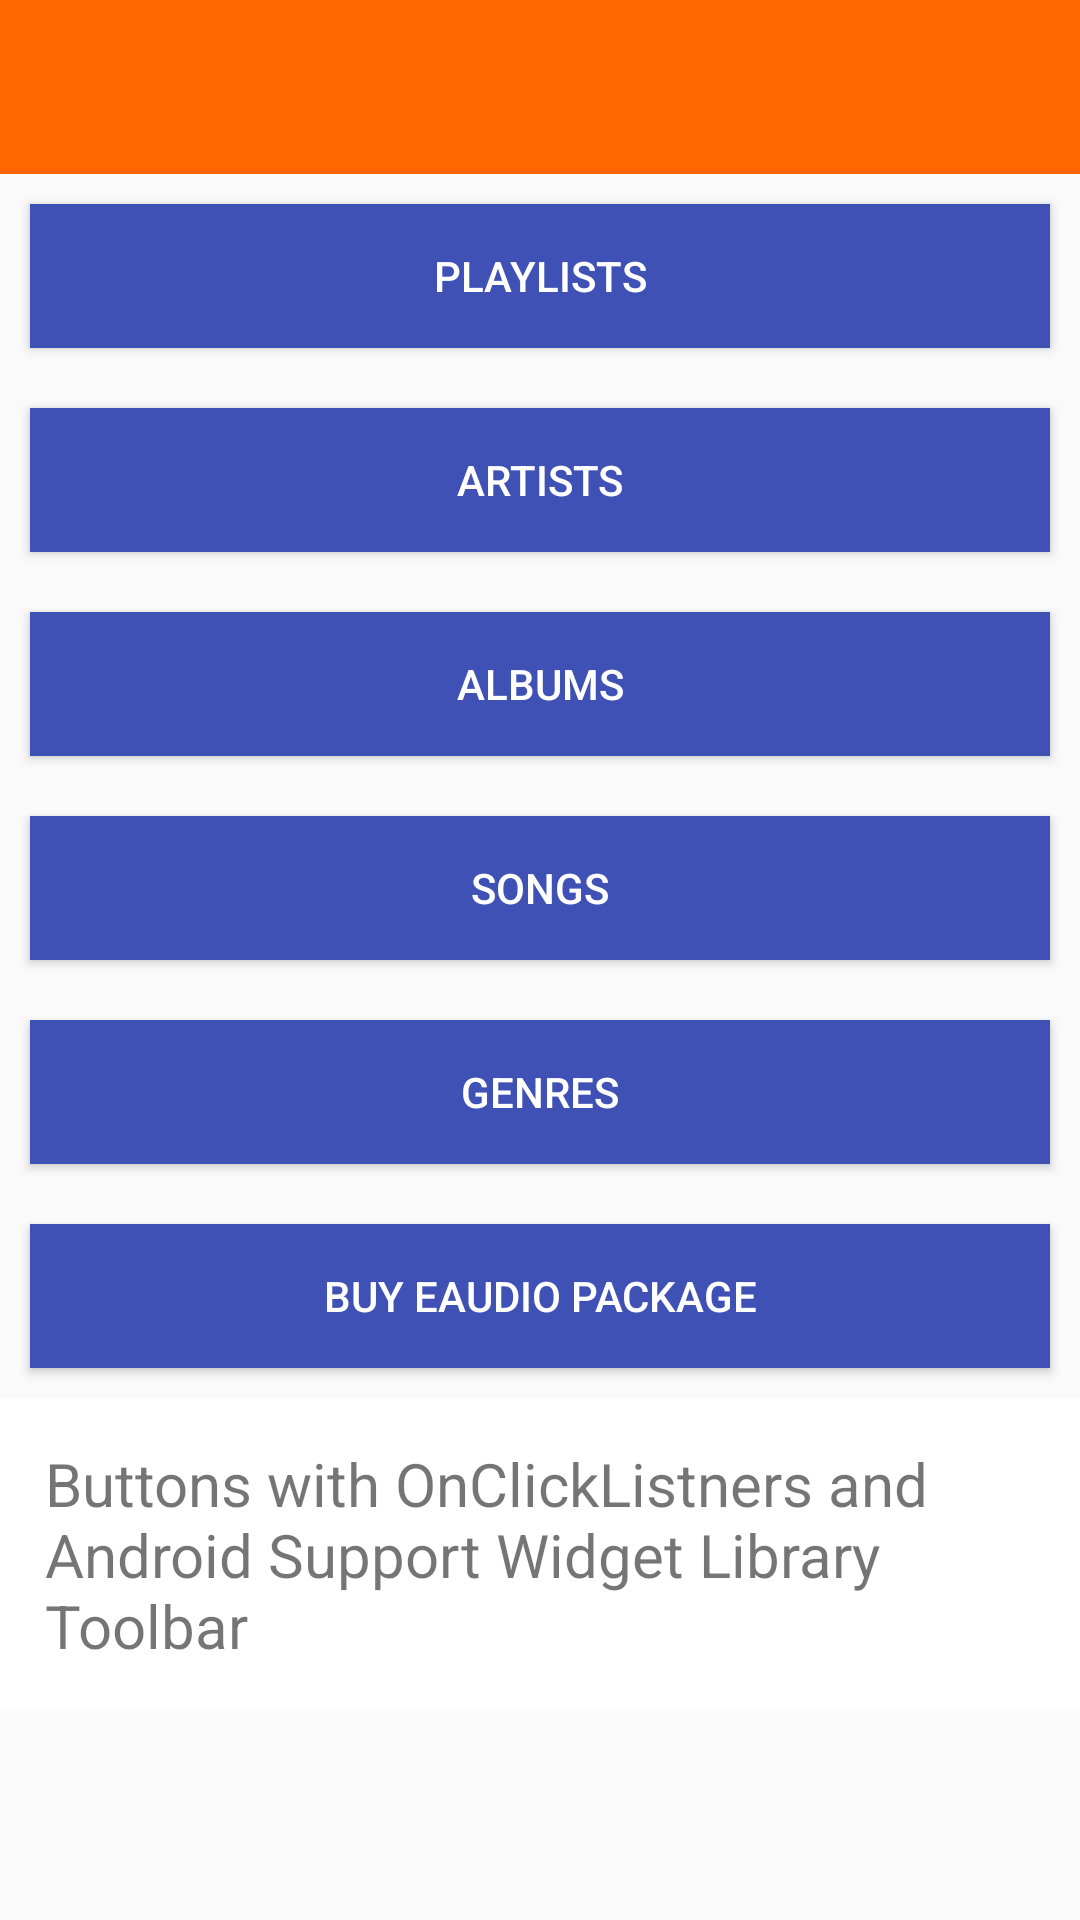

Produce the Android XML layout that renders to this screen, including the resource entries it uses.
<!-- AndroidManifest.xml: application theme AppTheme -->
<!-- res/layout/activity_main.xml -->
<?xml version="1.0" encoding="utf-8"?>
<ScrollView xmlns:android="http://schemas.android.com/apk/res/android"
    xmlns:app="http://schemas.android.com/apk/res-auto"
    xmlns:tools="http://schemas.android.com/tools"
    android:layout_width="match_parent"
    android:layout_height="match_parent"
    android:background="@drawable/materialbg"
    android:fitsSystemWindows="true"
    android:orientation="vertical"
    tools:context="com.example.android.eaudioplayer.MainActivity">


    <LinearLayout
        android:layout_width="match_parent"
        android:layout_height="wrap_content"
        android:orientation="vertical">

        <android.support.v7.widget.Toolbar
            android:id="@+id/toolbar1"
            android:layout_width="fill_parent"
            android:layout_height="58dp"
            android:background="@color/accent"
            android:minHeight="?attr/actionBarSize"
            app:titleTextColor="@color/toolbarText">

        </android.support.v7.widget.Toolbar>

        <Button
            android:id="@+id/musicPlaylists"
            android:layout_width="match_parent"
            android:layout_height="match_parent"
            android:layout_margin="10dp"
            android:background="@color/colorPrimary"
            android:text="Playlists">

        </Button>

        <Button
            android:id="@+id/musicArtists"
            android:layout_width="match_parent"
            android:layout_height="match_parent"
            android:layout_margin="10dp"
            android:background="@color/colorPrimary"
            android:text="Artists">

        </Button>

        <Button
            android:id="@+id/musicAlbums"
            android:layout_width="match_parent"
            android:layout_height="match_parent"
            android:layout_margin="10dp"
            android:background="@color/colorPrimary"
            android:text="Albums">

        </Button>

        <Button
            android:id="@+id/musicSongs"
            android:layout_width="match_parent"
            android:layout_height="match_parent"
            android:layout_margin="10dp"
            android:background="@color/colorPrimary"
            android:text="Songs">

        </Button>

        <Button
            android:id="@+id/musicGenres"
            android:layout_width="match_parent"
            android:layout_height="match_parent"
            android:layout_margin="10dp"
            android:background="@color/colorPrimary"
            android:text="Genres">

        </Button>

        <Button
            android:id="@+id/musicBuy"
            android:layout_width="match_parent"
            android:layout_height="match_parent"
            android:layout_margin="10dp"
            android:background="@color/colorPrimary"
            android:text="Buy EAudio Package">

        </Button>

        <TextView
            android:layout_width="wrap_content"
            android:layout_height="wrap_content"
            android:layout_gravity="center_horizontal"
            android:layout_marginBottom="15dp"
            android:background="#FFFFFF"
            android:padding="15dp"
            android:text="Buttons with OnClickListners and Android Support Widget Library Toolbar"
            android:textSize="20sp" />

    </LinearLayout>
</ScrollView>
<!-- resources referenced by this layout -->
<resources>
  <color name="accent">#FF6600</color>
  <color name="colorPrimary">#3F51B5</color>
  <color name="toolbarText">#FFFFFF</color>
  <style name="AppTheme" parent="Theme.AppCompat.Light.NoActionBar">
          
          <item name="colorPrimary">@color/colorPrimary</item>
          <item name="colorPrimaryDark">@color/colorPrimaryDark</item>
          <item name="colorAccent">@color/colorAccent</item>
          <item name="android:editTextStyle">@style/EditText</item>
          <item name="buttonStyle">@style/Button</item>
          <item name="alertDialogTheme">@style/AlertDialogTheme</item>
      </style>
  <color name="colorPrimaryDark">#303F9F</color>
  <color name="colorAccent">#FF4081</color>
  <style name="EditText" parent="Widget.AppCompat.EditText">
          <item name="android:minHeight">50dp</item>
          <item name="android:textAppearance">@style/TextAppearance.AppCompat.Small</item>
      </style>
  <style name="Button" parent="Widget.AppCompat.Button">
          <item name="android:background">@drawable/button_bg</item>
          <item name="android:textColor">@color/button_text</item>
      </style>
  <style name="AlertDialogTheme" parent="Theme.AppCompat.Light.Dialog.Alert">
          <item name="colorAccent">@color/accent</item>
          <item name="android:textColorPrimary">#000000</item>
      </style>
  <!-- drawable button_bg (drawable) -->
  <?xml version="1.0" encoding="utf-8"?>
  <selector xmlns:android="http://schemas.android.com/apk/res/android">
  
      <item android:drawable="@color/accent" android:state_enabled="true" />
  
      <item android:drawable="@color/button_bg_disabled" android:state_enabled="false" />
  
  </selector>
  <color name="button_bg_disabled">#cbcbcc</color>
</resources>
